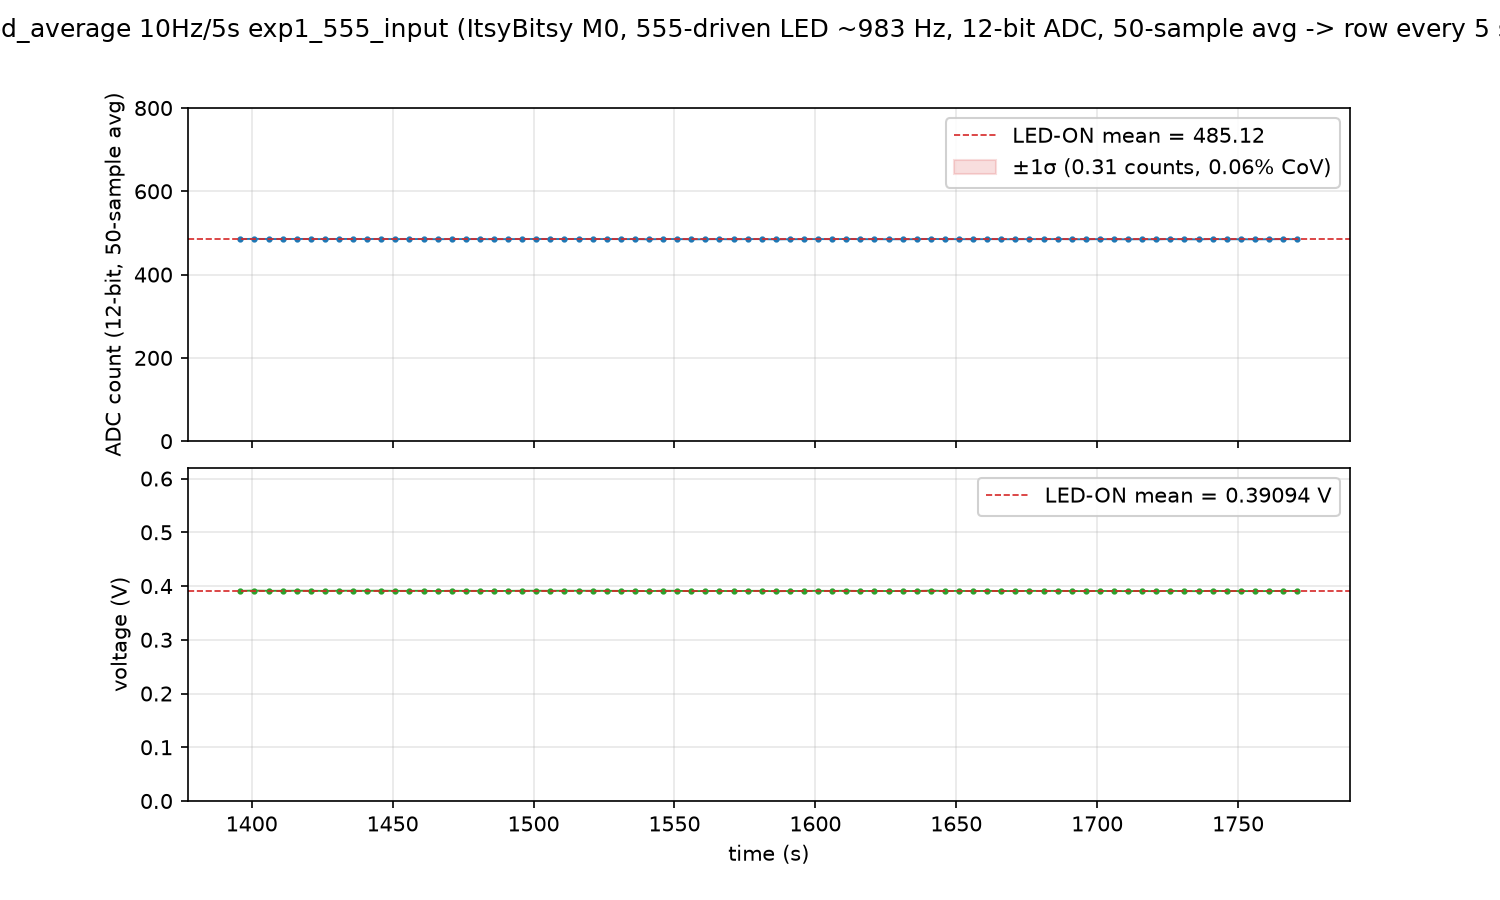

Data behind this chart, as committed beside it:
1395.968, 485.2600, 0.39105, 1
1401, 485.9, 0.3916, 1
1406, 485.3, 0.3911, 1
1411, 485.4, 0.3911, 1
1416, 485.6, 0.3913, 1
1421, 485.5, 0.3912, 1
1426, 485.1, 0.391, 1
1431, 485.5, 0.3913, 1
1436, 485.6, 0.3913, 1
1441, 485.3, 0.3911, 1
1446, 485.7, 0.3914, 1
1451, 485.2, 0.391, 1
1456, 485.3, 0.3911, 1
1461, 485.4, 0.3912, 1
1466, 484.8, 0.3907, 1
1471, 485.5, 0.3912, 1
1476, 485.2, 0.391, 1
1481, 485.2, 0.391, 1
1486, 484.9, 0.3908, 1
1491, 485.1, 0.3909, 1
1496, 485.5, 0.3912, 1
1501, 485.4, 0.3912, 1
1506, 485.3, 0.3911, 1
1511, 485.5, 0.3912, 1
1516, 485.4, 0.3912, 1
1521, 485.5, 0.3912, 1
1526, 485.3, 0.3911, 1
1531, 485.2, 0.391, 1
1536, 485.2, 0.391, 1
1541, 484.6, 0.3905, 1
1546, 485.5, 0.3912, 1
1551, 485.3, 0.3911, 1
1556, 484.6, 0.3906, 1
1561, 484.9, 0.3908, 1
1566, 485.1, 0.3909, 1
1571, 484.7, 0.3906, 1
1576, 485.2, 0.391, 1
1581, 485.2, 0.391, 1
1586, 484.4, 0.3904, 1
1591, 484.9, 0.3908, 1
1596, 485.1, 0.3909, 1
1601, 485.3, 0.3911, 1
1606, 485.1, 0.3909, 1
1611, 485.5, 0.3912, 1
1616, 485, 0.3908, 1
1621, 485, 0.3909, 1
1626, 484.8, 0.3907, 1
1631, 484.8, 0.3907, 1
1636, 485, 0.3908, 1
1641, 485.7, 0.3914, 1
1646, 485, 0.3908, 1
1651, 485.1, 0.3909, 1
1656, 484.8, 0.3907, 1
1661, 485.2, 0.391, 1
1666, 485, 0.3908, 1
1671, 484.9, 0.3907, 1
1676, 485.2, 0.391, 1
1681, 485.1, 0.3909, 1
1686, 485.3, 0.3911, 1
1691, 484.9, 0.3907, 1
1696, 484.7, 0.3906, 1
... 15 more rows
